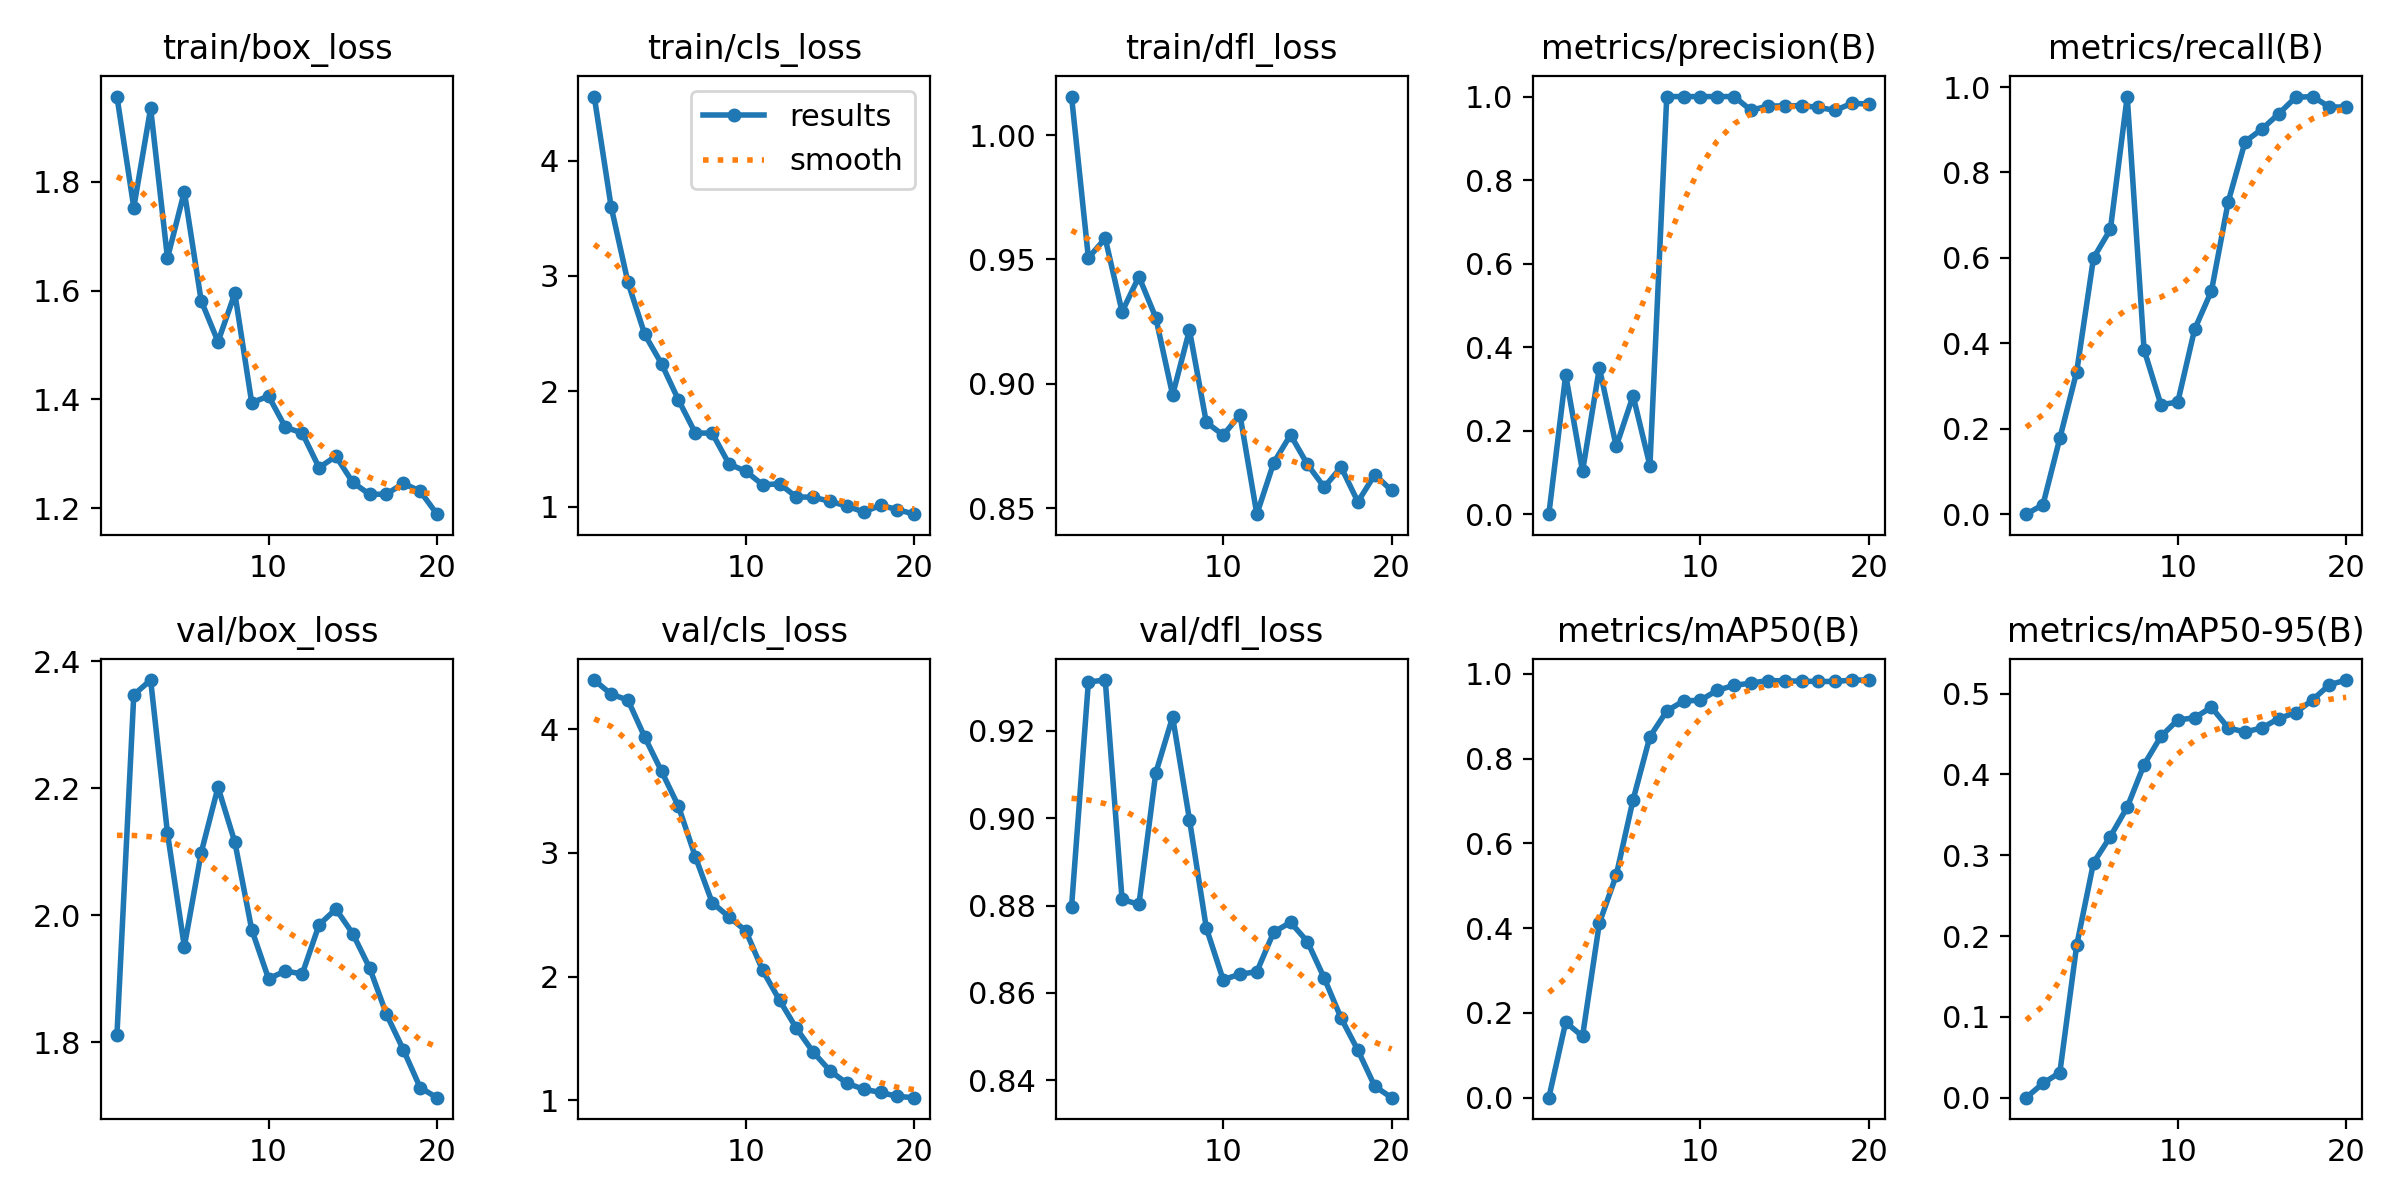

Values plotted in this chart, from the file beside it:
epoch, time, train/box_loss, train/cls_loss, train/dfl_loss, metrics/precision(B), metrics/recall(B), metrics/mAP50(B), metrics/mAP50-95(B), val/box_loss, val/cls_loss, val/dfl_loss, lr/pg0, lr/pg1, lr/pg2
1, 13.48, 1.956, 4.555, 1.016, 0, 0, 0, 0, 1.812, 4.398, 0.8797, 8e-05, 8e-05, 0.09208
2, 20.81, 1.753, 3.602, 0.9506, 0.3333, 0.02222, 0.1778, 0.01778, 2.347, 4.284, 0.9312, 0.0001616, 0.0001616, 0.08316
3, 28.06, 1.935, 2.944, 0.9585, 0.1026, 0.1778, 0.1448, 0.03102, 2.37, 4.237, 0.9316, 0.0002343, 0.0002343, 0.07423
4, 35.76, 1.66, 2.492, 0.929, 0.3502, 0.3333, 0.4121, 0.1885, 2.129, 3.936, 0.8814, 0.000298, 0.000298, 0.0653
5, 43.13, 1.782, 2.237, 0.9431, 0.1622, 0.6, 0.5245, 0.2908, 1.95, 3.66, 0.8803, 0.0003529, 0.0003529, 0.05635
6, 50.68, 1.581, 1.924, 0.9266, 0.2835, 0.6667, 0.7028, 0.3232, 2.098, 3.377, 0.9104, 0.0003988, 0.0003988, 0.0474
7, 58.61, 1.506, 1.638, 0.8955, 0.1163, 0.9778, 0.8517, 0.3595, 2.201, 2.97, 0.9232, 0.0004359, 0.0004359, 0.03844
8, 66.04, 1.595, 1.637, 0.9216, 1, 0.3851, 0.9124, 0.4121, 2.115, 2.599, 0.8997, 0.000464, 0.000464, 0.02946
9, 73.84, 1.394, 1.37, 0.8845, 1, 0.2565, 0.9361, 0.447, 1.977, 2.483, 0.8749, 0.0004832, 0.0004832, 0.02048
10, 81.32, 1.406, 1.306, 0.8794, 1, 0.2624, 0.9377, 0.4674, 1.9, 2.37, 0.863, 0.0004935, 0.0004935, 0.01149
11, 88.62, 1.349, 1.189, 0.8875, 1, 0.4326, 0.9612, 0.4701, 1.912, 2.05, 0.8643, 0.0004949, 0.0004949, 0.002495
12, 96.07, 1.338, 1.198, 0.8476, 1, 0.5225, 0.9728, 0.4832, 1.907, 1.809, 0.8649, 0.0004555, 0.0004555, 0.0004555
13, 103.2, 1.275, 1.083, 0.8682, 0.9671, 0.732, 0.9781, 0.4575, 1.985, 1.582, 0.8739, 0.000406, 0.000406, 0.000406
14, 111, 1.296, 1.082, 0.8795, 0.9773, 0.8723, 0.9841, 0.4526, 2.01, 1.389, 0.8762, 0.0003565, 0.0003565, 0.0003565
15, 118.2, 1.248, 1.045, 0.8676, 0.9776, 0.9016, 0.9834, 0.4576, 1.971, 1.238, 0.8718, 0.000307, 0.000307, 0.000307
16, 125.3, 1.226, 1.004, 0.8585, 0.9783, 0.9376, 0.9826, 0.4692, 1.917, 1.137, 0.8634, 0.0002575, 0.0002575, 0.0002575
17, 132.3, 1.226, 0.9532, 0.8665, 0.974, 0.976, 0.982, 0.4765, 1.844, 1.089, 0.8543, 0.000208, 0.000208, 0.000208
18, 139.8, 1.246, 1.012, 0.8526, 0.967, 0.9778, 0.982, 0.4922, 1.788, 1.064, 0.8469, 0.0001585, 0.0001585, 0.0001585
19, 147.3, 1.232, 0.9739, 0.8635, 0.984, 0.9535, 0.9853, 0.511, 1.729, 1.031, 0.8386, 0.000109, 0.000109, 0.000109
20, 154.7, 1.189, 0.9343, 0.8571, 0.9819, 0.9531, 0.9853, 0.5168, 1.713, 1.021, 0.836, 5.95e-05, 5.95e-05, 5.95e-05
